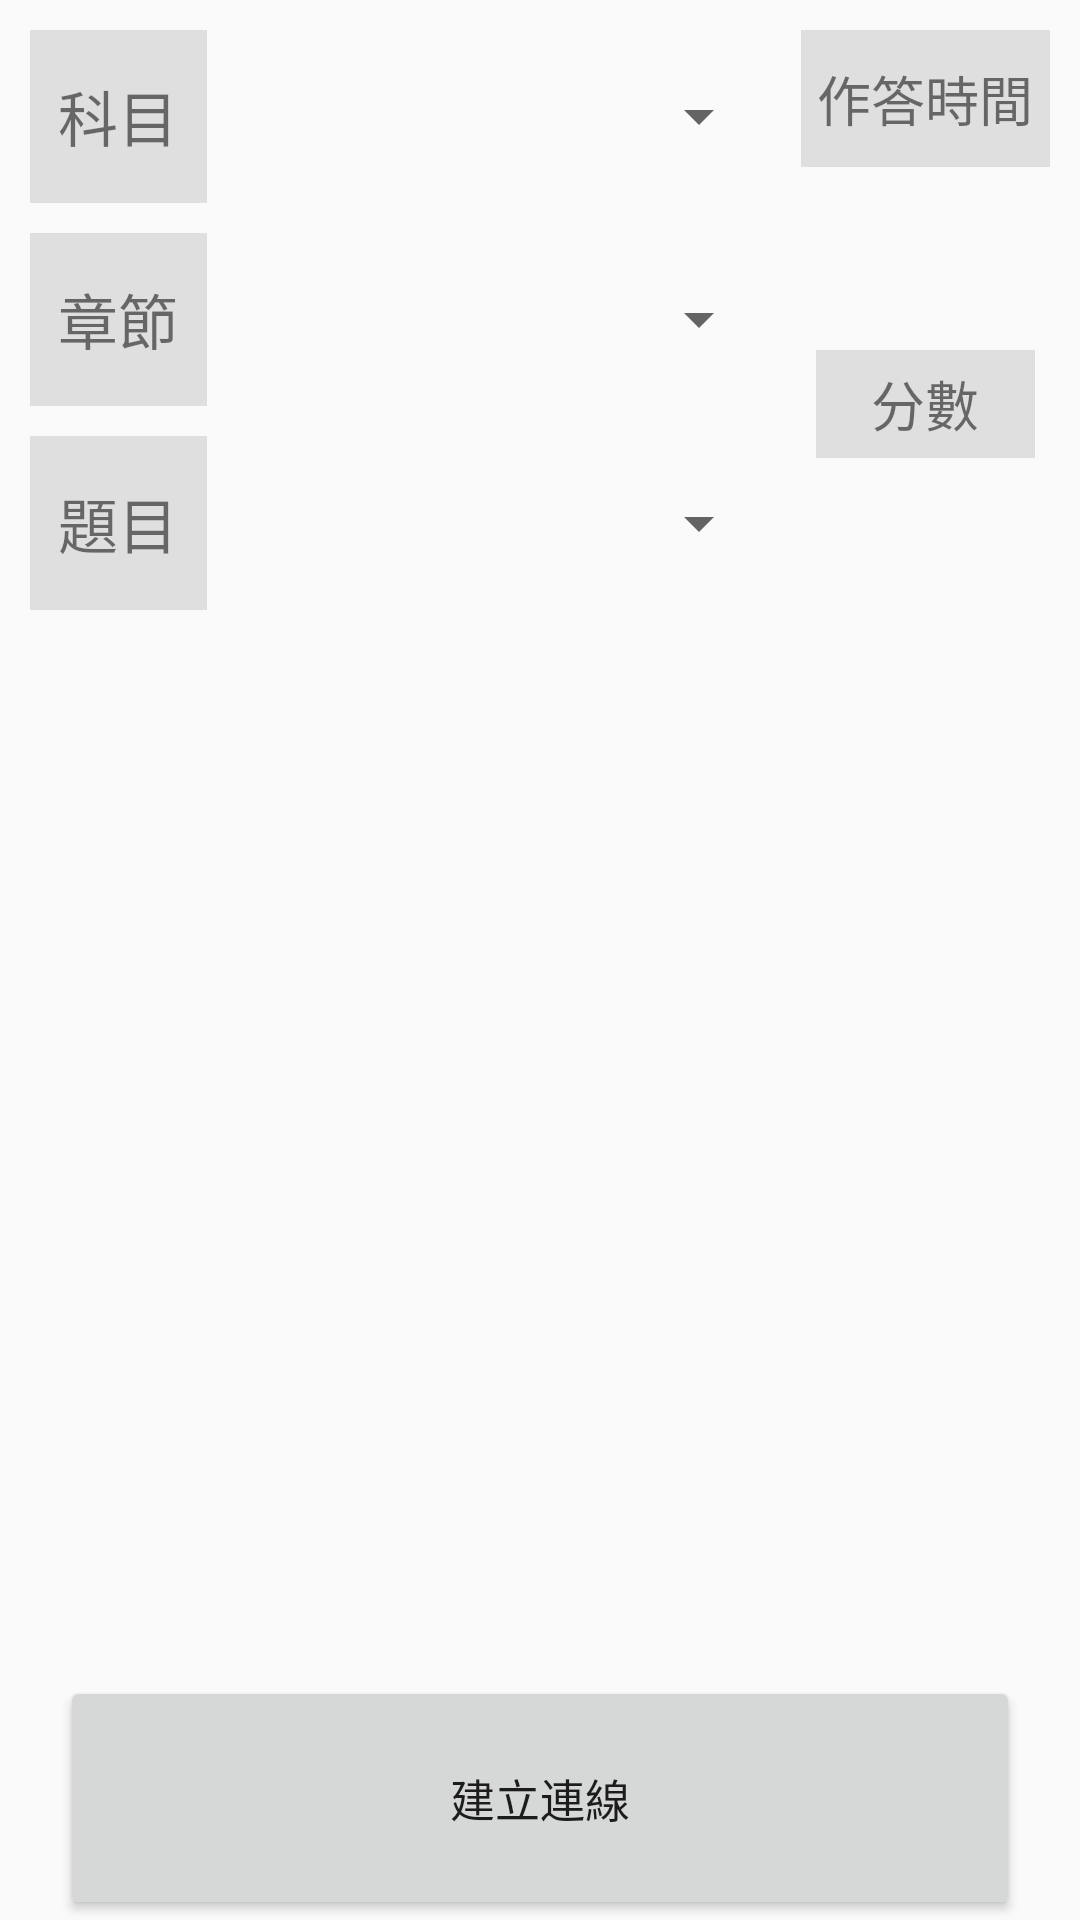

This screen was rendered from an Android layout file. Write that file and the resources it references.
<!-- AndroidManifest.xml: application theme AppTheme -->
<!-- res/layout/activity_choose_quse.xml -->
<?xml version="1.0" encoding="utf-8"?>
<LinearLayout xmlns:android="http://schemas.android.com/apk/res/android"
    xmlns:app="http://schemas.android.com/apk/res-auto"
    xmlns:tools="http://schemas.android.com/tools"
    android:layout_width="match_parent"
    android:layout_height="match_parent"
    android:orientation="vertical"
    tools:context="com.project.ee104b.ee_project.choose_quse">


    <LinearLayout
        android:layout_width="match_parent"
        android:layout_height="0dp"
        android:layout_weight="1"
        android:orientation="horizontal">

        <LinearLayout
            android:layout_width="0dp"
            android:layout_height="match_parent"
            android:layout_weight="2.5"
            android:orientation="vertical"
            android:paddingBottom="5dp"
            android:paddingLeft="5dp"
            android:paddingTop="5dp">

            <LinearLayout
                android:layout_width="match_parent"
                android:layout_height="0dp"
                android:layout_weight="1"
                android:orientation="horizontal">

                <TextView
                    android:layout_width="0dp"
                    android:layout_height="match_parent"
                    android:layout_margin="5dp"
                    android:layout_weight="1"
                    android:background="#dfdfdf"
                    android:gravity="center"
                    android:text="科目"
                    android:textSize="20sp" />

                <Spinner
                    android:id="@+id/sub_sp"
                    android:layout_width="0dp"
                    android:layout_height="match_parent"
                    android:layout_marginBottom="5dp"
                    android:layout_marginLeft="5dp"
                    android:layout_marginTop="5dp"
                    android:layout_weight="3"
                    android:gravity="center" />

            </LinearLayout>

            <LinearLayout
                android:layout_width="match_parent"
                android:layout_height="0dp"
                android:layout_weight="1"
                android:orientation="horizontal">

                <TextView
                    android:layout_width="0dp"
                    android:layout_height="match_parent"
                    android:layout_margin="5dp"
                    android:layout_weight="1"
                    android:background="#dfdfdf"
                    android:gravity="center"
                    android:text="章節"
                    android:textSize="20sp" />

                <Spinner
                    android:id="@+id/cha_sp"
                    android:layout_width="0dp"
                    android:layout_height="match_parent"
                    android:layout_marginBottom="5dp"
                    android:layout_marginLeft="5dp"
                    android:layout_marginTop="5dp"
                    android:layout_weight="3"
                    android:gravity="center" />

            </LinearLayout>

            <LinearLayout
                android:layout_width="match_parent"
                android:layout_height="0dp"
                android:layout_weight="1"
                android:orientation="horizontal">

                <TextView
                    android:layout_width="0dp"
                    android:layout_height="match_parent"
                    android:layout_margin="5dp"
                    android:layout_weight="1"
                    android:background="#dfdfdf"
                    android:gravity="center"
                    android:text="題目"
                    android:textSize="20sp" />

                <Spinner
                    android:id="@+id/ques_sp"
                    android:layout_width="0dp"
                    android:layout_height="match_parent"
                    android:layout_marginBottom="5dp"
                    android:layout_marginLeft="5dp"
                    android:layout_marginTop="5dp"
                    android:layout_weight="3"
                    android:gravity="center" />

            </LinearLayout>
        </LinearLayout>

        <LinearLayout
            android:layout_width="0dp"
            android:layout_height="match_parent"
            android:layout_weight="1"
            android:orientation="vertical"
            android:padding="5dp">

            <LinearLayout
                android:layout_width="match_parent"
                android:layout_height="0dp"
                android:layout_weight="1"
                android:orientation="vertical">

                <TextView
                    android:layout_width="match_parent"
                    android:layout_height="0dp"
                    android:layout_margin="5dp"
                    android:layout_weight="1"
                    android:background="#dfdfdf"
                    android:gravity="center"
                    android:text="作答時間"
                    android:textSize="18sp" />

                <TextView
                    android:id="@+id/time_set"
                    android:layout_width="match_parent"
                    android:layout_height="0dp"
                    android:layout_weight="1"
                    android:gravity="center"
                    android:textSize="18sp" />

            </LinearLayout>

            <LinearLayout
                android:layout_width="match_parent"
                android:layout_height="0dp"
                android:layout_weight="1"
                android:orientation="vertical"
                android:padding="5dp">

                <TextView
                    android:layout_width="match_parent"
                    android:layout_height="match_parent"
                    android:layout_margin="5dp"
                    android:layout_weight="1"
                    android:background="#dfdfdf"
                    android:gravity="center"
                    android:text="分數"
                    android:textSize="18sp" />

                <TextView
                    android:id="@+id/score"
                    android:layout_width="match_parent"
                    android:layout_height="match_parent"
                    android:layout_weight="1"
                    android:gravity="center"
                    android:textSize="18sp" />

            </LinearLayout>

        </LinearLayout>

    </LinearLayout>

    <LinearLayout
        android:layout_width="match_parent"
        android:layout_height="0dp"
        android:layout_weight="2"
        android:orientation="vertical">

        <TextView
            android:id="@+id/question"
            android:layout_width="match_parent"
            android:layout_height="0dp"
            android:layout_margin="10dp"
            android:layout_weight="4"
            android:textSize="20sp" />

        <Button
            android:id="@+id/button"
            android:layout_width="match_parent"
            android:layout_height="0dp"
            android:layout_marginLeft="20dp"
            android:layout_marginRight="20dp"
            android:layout_weight="1"
            android:gravity="center"
            android:onClick="onClick"
            android:text="建立連線"
            android:textSize="15sp" />

    </LinearLayout>

</LinearLayout>
<!-- resources referenced by this layout -->
<resources>
  <style name="AppTheme" parent="Theme.AppCompat.Light.DarkActionBar">
          
          <item name="colorPrimary">@color/colorPrimary</item>
          <item name="colorPrimaryDark">@color/colorPrimaryDark</item>
          <item name="colorAccent">@color/colorAccent</item>
          <item name="elevation">0dp</item>
      </style>
  <!-- not gathered from this repository: default colours our renderer supplied (Android Studio template values) -->
  <color name="colorPrimary">#FF6200EE</color>
  <color name="colorPrimaryDark">#FF3700B3</color>
  <color name="colorAccent">#FF03DAC5</color>
</resources>
